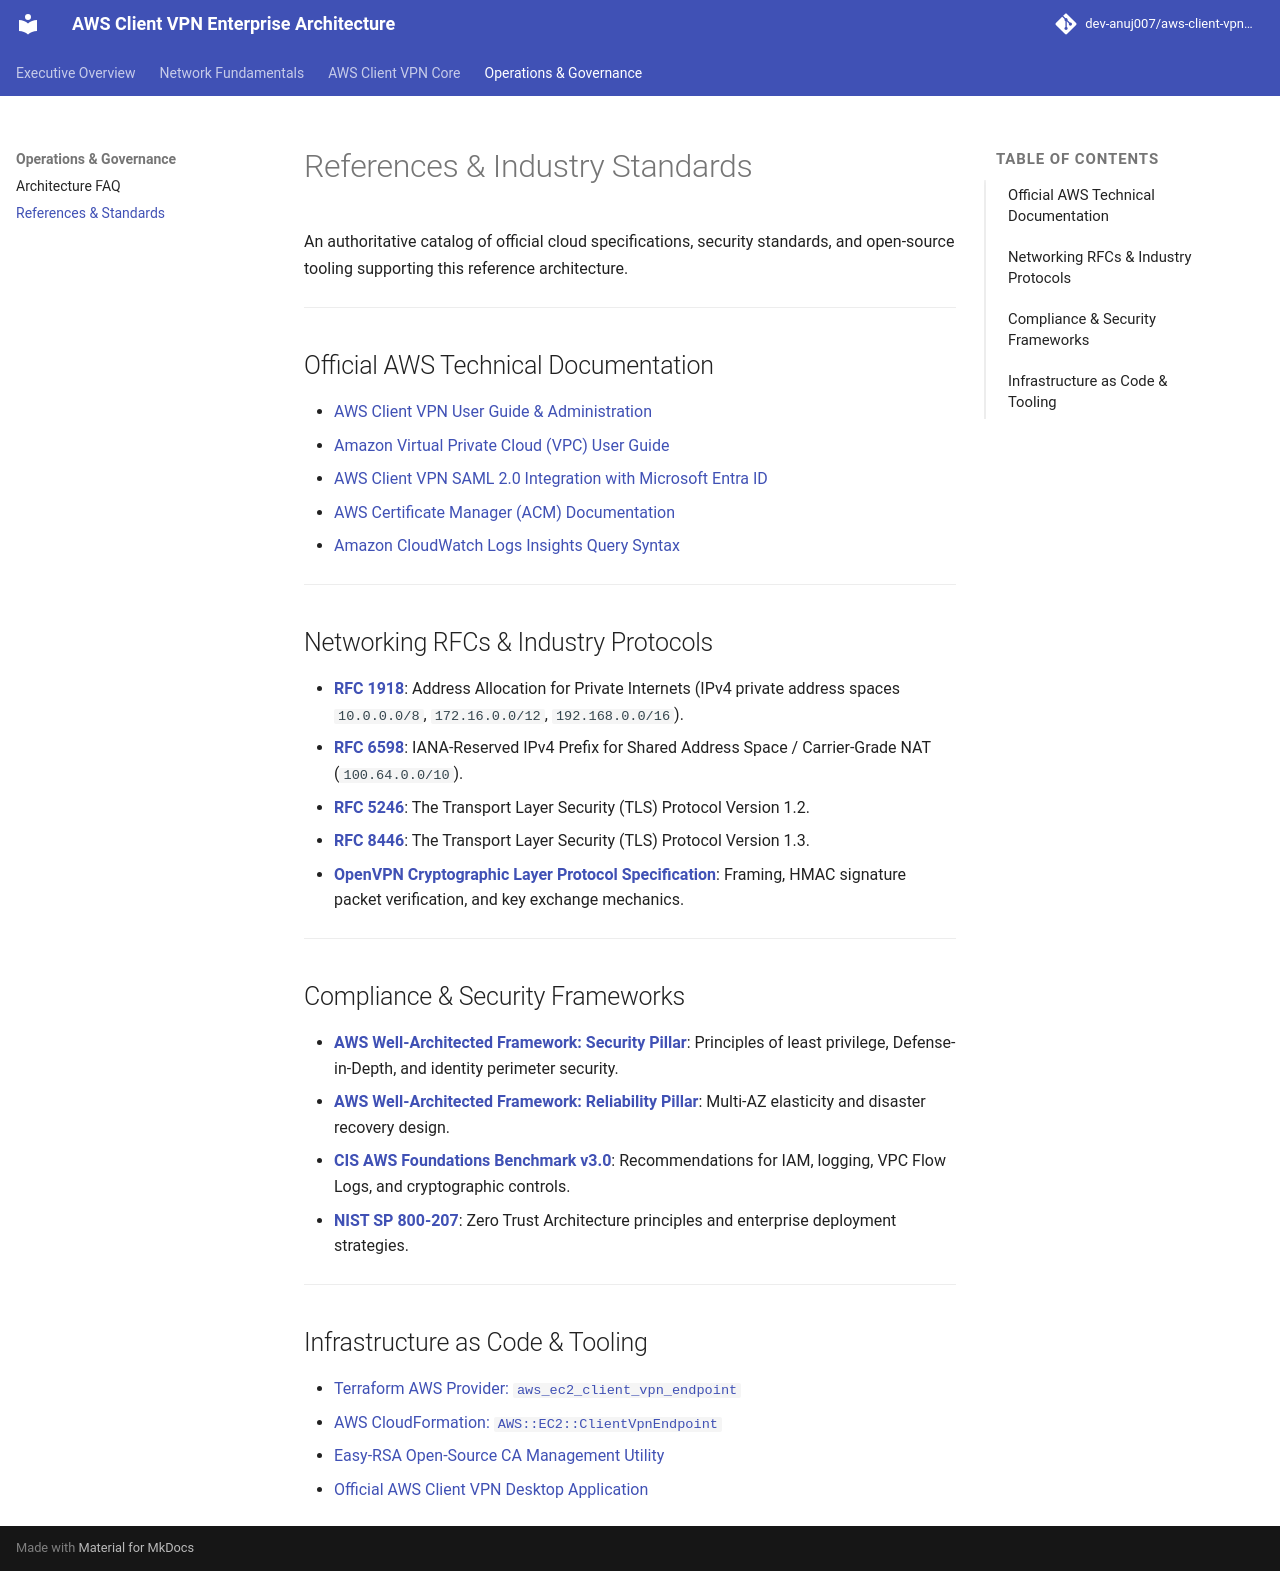

repository: dev-anuj007/aws-client-vpn-architecture · page: reference/index.html · generator: mkdocs

# References & Industry Standards

An authoritative catalog of official cloud specifications, security standards, and open-source tooling supporting this reference architecture.

---

## Official AWS Technical Documentation

* [AWS Client VPN User Guide & Administration](https://docs.aws.amazon.com/vpn/latest/clientvpn-admin/what-is.html)
* [Amazon Virtual Private Cloud (VPC) User Guide](https://docs.aws.amazon.com/vpc/latest/userguide/what-is-amazon-vpc.html)
* [AWS Client VPN SAML 2.0 Integration with Microsoft Entra ID](https://docs.aws.amazon.com/vpn/latest/clientvpn-admin/client-authentication-saml.html)
* [AWS Certificate Manager (ACM) Documentation](https://docs.aws.amazon.com/acm/latest/userguide/acm-overview.html)
* [Amazon CloudWatch Logs Insights Query Syntax](https://docs.aws.amazon.com/AmazonCloudWatch/latest/logs/CWL_QuerySyntax.html)

---

## Networking RFCs & Industry Protocols

* **[RFC 1918](https://datatracker.ietf.org/doc/html/rfc1918)**: Address Allocation for Private Internets (IPv4 private address spaces `10.0.0.0/8`, `172.16.0.0/12`, `192.168.0.0/16`).
* **[RFC 6598](https://datatracker.ietf.org/doc/html/rfc6598)**: IANA-Reserved IPv4 Prefix for Shared Address Space / Carrier-Grade NAT (`100.64.0.0/10`).
* **[RFC 5246](https://datatracker.ietf.org/doc/html/rfc5246)**: The Transport Layer Security (TLS) Protocol Version 1.2.
* **[RFC 8446](https://datatracker.ietf.org/doc/html/rfc8446)**: The Transport Layer Security (TLS) Protocol Version 1.3.
* **[OpenVPN Cryptographic Layer Protocol Specification](https://openvpn.net/community-resources/openvpn-cryptographic-layer/)**: Framing, HMAC signature packet verification, and key exchange mechanics.

---

## Compliance & Security Frameworks

* **[AWS Well-Architected Framework: Security Pillar](https://docs.aws.amazon.com/wellarchitected/latest/security-pillar/welcome.html)**: Principles of least privilege, Defense-in-Depth, and identity perimeter security.
* **[AWS Well-Architected Framework: Reliability Pillar](https://docs.aws.amazon.com/wellarchitected/latest/reliability-pillar/welcome.html)**: Multi-AZ elasticity and disaster recovery design.
* **[CIS AWS Foundations Benchmark v3.0](https://www.cisecurity.org/benchmark/amazon_web_services)**: Recommendations for IAM, logging, VPC Flow Logs, and cryptographic controls.
* **[NIST SP 800-207](https://csrc.nist.gov/publications/detail/sp/800-207/final)**: Zero Trust Architecture principles and enterprise deployment strategies.

---

## Infrastructure as Code & Tooling

* [Terraform AWS Provider: `aws_ec2_client_vpn_endpoint`](https://registry.terraform.io/providers/hashicorp/aws/latest/docs/resources/ec2_client_vpn_endpoint)
* [AWS CloudFormation: `AWS::EC2::ClientVpnEndpoint`](https://docs.aws.amazon.com/AWSCloudFormation/latest/UserGuide/aws-resource-ec2-clientvpnendpoint.html)
* [Easy-RSA Open-Source CA Management Utility](https://github.com/OpenVPN/easy-rsa)
* [Official AWS Client VPN Desktop Application](https://aws.amazon.com/vpn/client-vpn-download/)
